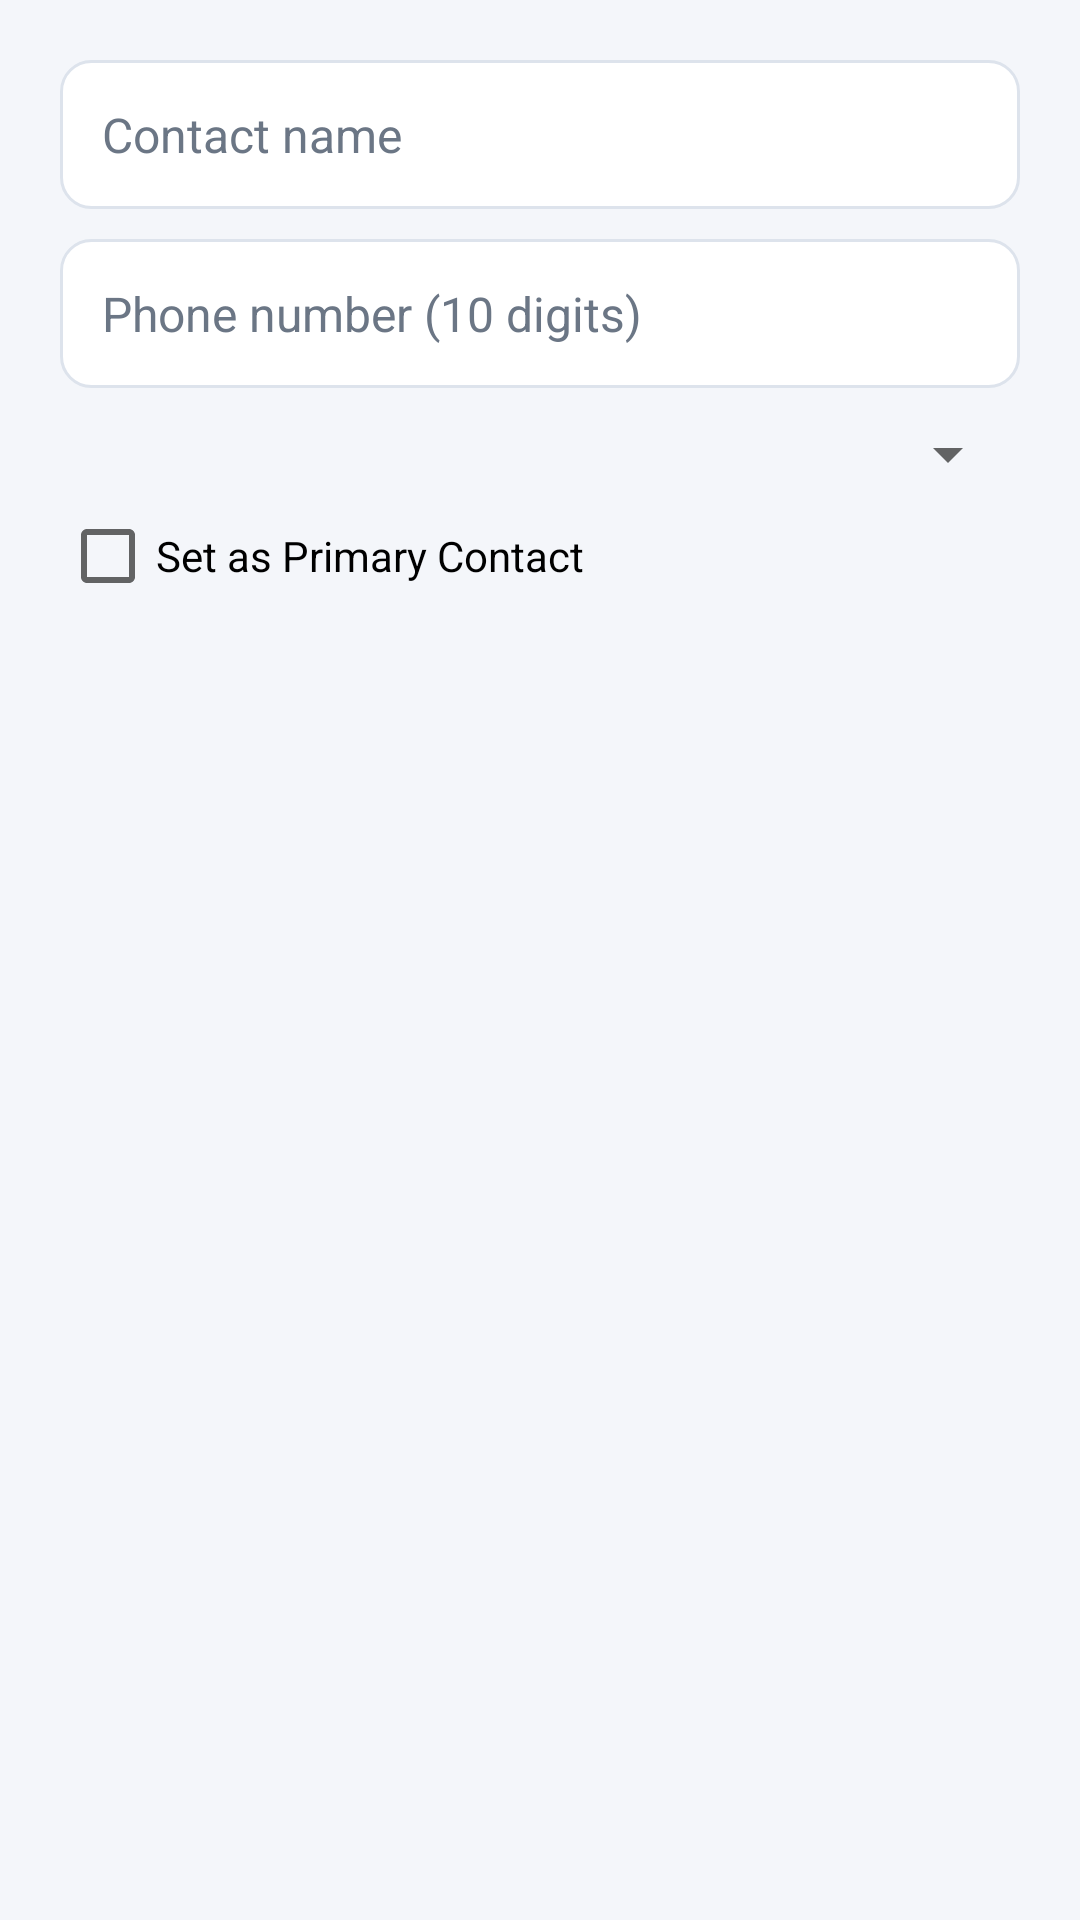

Write the Android layout XML for this screen, with the resource values it uses.
<!-- AndroidManifest.xml: application theme AppTheme -->
<!-- res/layout/dialog_contact.xml -->
<?xml version="1.0" encoding="utf-8"?>
<LinearLayout xmlns:android="http://schemas.android.com/apk/res/android"
    android:layout_width="match_parent"
    android:layout_height="wrap_content"
    android:orientation="vertical"
    android:padding="20dp">

    <EditText
        android:id="@+id/etName"
        style="@style/Input"
        android:layout_width="match_parent"
        android:layout_height="wrap_content"
        android:layout_marginBottom="10dp"
        android:hint="Contact name"
        android:inputType="textPersonName|textCapWords" />

    <EditText
        android:id="@+id/etPhone"
        style="@style/Input"
        android:layout_width="match_parent"
        android:layout_height="wrap_content"
        android:layout_marginBottom="10dp"
        android:hint="Phone number (10 digits)"
        android:inputType="phone"
        android:maxLength="10" />

    <Spinner
        android:id="@+id/spRelationship"
        android:layout_width="match_parent"
        android:layout_height="wrap_content"
        android:layout_marginBottom="6dp" />

    <CheckBox
        android:id="@+id/cbPrimary"
        android:layout_width="match_parent"
        android:layout_height="wrap_content"
        android:text="Set as Primary Contact" />
</LinearLayout>
<!-- resources referenced by this layout -->
<resources>
  <style name="Input">
          <item name="android:background">@drawable/bg_input</item>
          <item name="android:padding">14dp</item>
          <item name="android:textSize">16sp</item>
          <item name="android:textColor">@color/text</item>
          <item name="android:textColorHint">@color/muted</item>
      </style>
  <style name="AppTheme" parent="Theme.AppCompat.Light.NoActionBar">
          <item name="colorPrimary">@color/primary</item>
          <item name="colorPrimaryDark">@color/primary_dark</item>
          <item name="colorAccent">@color/primary</item>
          <item name="android:windowBackground">@color/bg</item>
          <item name="android:statusBarColor">@color/primary_dark</item>
      </style>
  <!-- drawable bg_input (drawable) -->
  <?xml version="1.0" encoding="utf-8"?>
  <shape xmlns:android="http://schemas.android.com/apk/res/android">
      <solid android:color="#FFFFFF" />
      <corners android:radius="10dp" />
      <stroke android:width="1dp" android:color="@color/stroke" />
  </shape>
  <color name="text">#1B2430</color>
  <color name="muted">#6B7685</color>
  <color name="primary">#0B3D91</color>
  <color name="primary_dark">#082B66</color>
  <color name="bg">#F4F6FA</color>
  <color name="stroke">#DDE3EC</color>
</resources>
